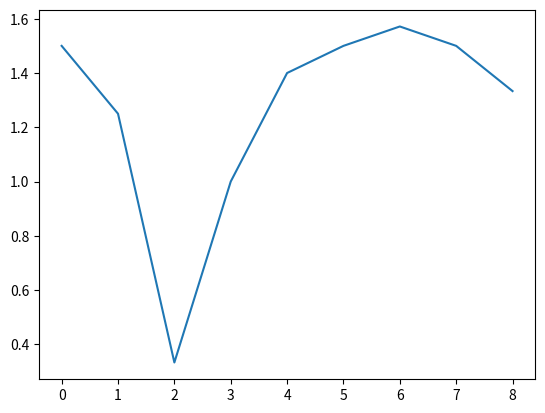

Here is the Python script that generated this plot:
import numpy as np
import matplotlib.pyplot as plt

m = 3
n = 5
C1 = -4
C2 = 5
N = 10
v = []
p_new = [0]*m
q_new = [0]*n

G = np.array([[1, 4, 2, 3, 0], [2, 3, -3, 4,  1], [3, -4, 0, 1, 2]]).reshape(m, n)
print(G)

maxmin = max(G.min(axis=1))
minmax = min(G.max(axis=0))

print('Maxmin =', maxmin)
print('Minmax =', minmax)

# step 1
i1 = 1
j1 = 2
p1 = [1, 0, 0]
q1 = [1, 0, 0, 0, 0]
p_new = p1.copy()
q_new = q1.copy()

# step N
for i in range(2, N+1):
    sum_iq = [sum(G[row,:]*q_new) for row in range(G.shape[0])]
    a_n = max(sum_iq)
    i_new = sum_iq.index(max(sum_iq))

    sum_jp = [sum(G[:,col]*p_new) for col in range(G.shape[1])]
    b_n = min(sum_jp)
    j_new = sum_jp.index(min(sum_jp))

    for idx in range(m):
        p_new[idx] = ((i-1) * p_new[idx])/((i-1) + 1) if idx != i_new else ((i-1) * p_new[idx] + 1)/((i-1) + 1)
    for idx in range(n):
        q_new[idx] = ((i-1) * q_new[idx])/((i-1) + 1) if idx != j_new else ((i-1) * q_new[idx] + 1)/((i-1) + 1)
    
    print('-'*20)
    print('a{} = {}'.format(i-1, a_n))
    print('b{} = {}'.format(i-1, b_n))
    print('i{} = {}'.format(i, i_new + 1))
    print('j{} = {}'.format(i, j_new + 1))
    print('p{}: {}, sum={}'.format(i, p_new, sum(p_new)))
    print('q{}: {}, sum={}'.format(i, q_new, sum(q_new)))

    v.append((a_n + b_n)/2)

# vvvvv = [2, 2.25, 1.833, 1.875, 2.133, 2.291, 2.257, 2.02, 1.98, 1.875, 1.984, 2.208]
print(v)
plt.plot(v)
plt.show()